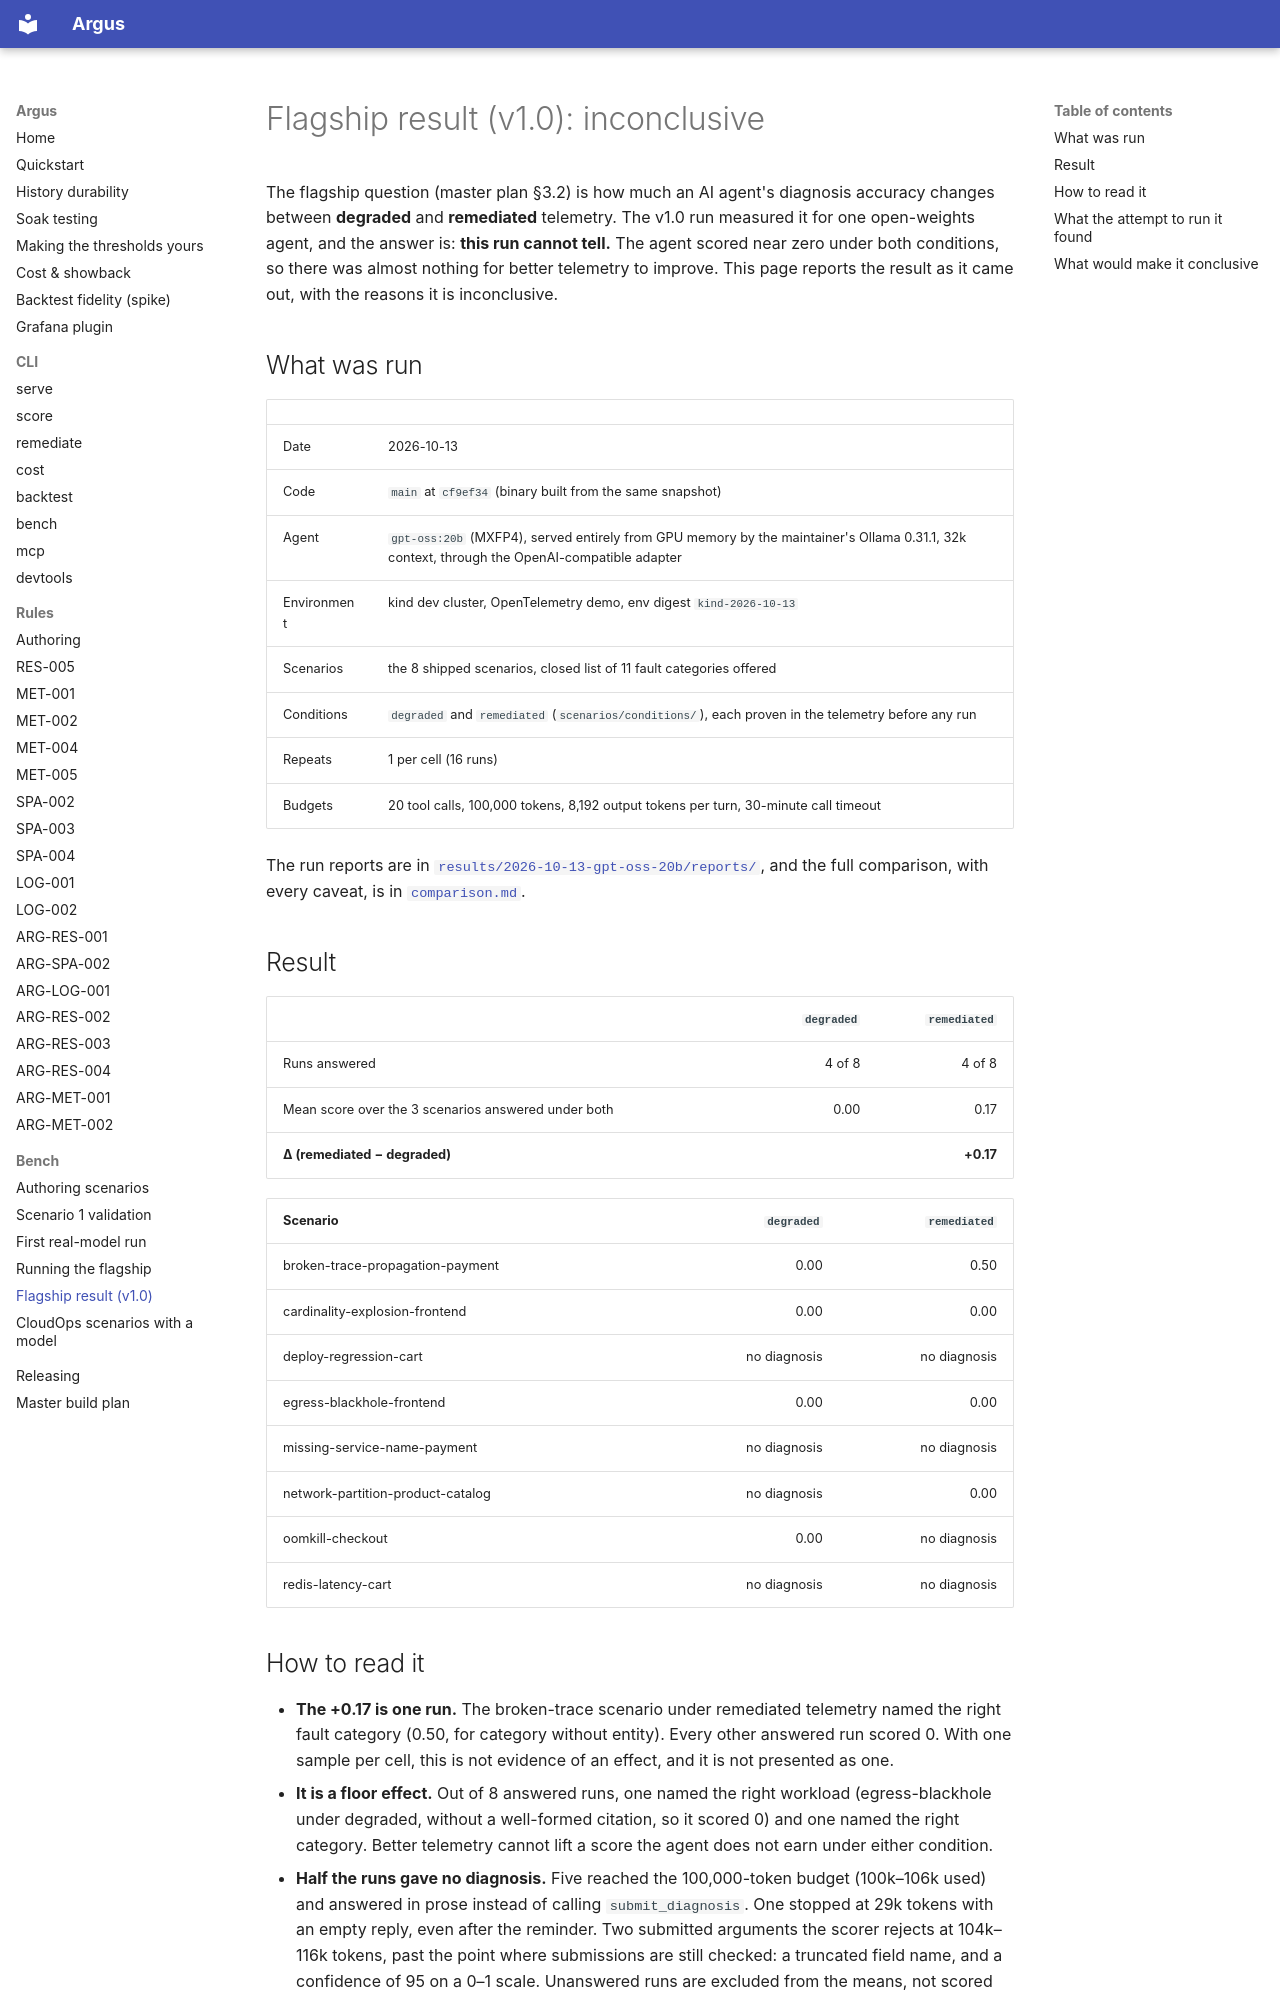

repository: tamen25/Argus · page: bench/flagship-results/index.html · generator: mkdocs

# Flagship result (v1.0): inconclusive

The flagship question (master plan §3.2) is how much an AI agent's diagnosis
accuracy changes between **degraded** and **remediated** telemetry. The v1.0
run measured it for one open-weights agent, and the answer is: **this run
cannot tell.** The agent scored near zero under both conditions, so there was
almost nothing for better telemetry to improve. This page reports the result as
it came out, with the reasons it is inconclusive.

## What was run

| | |
|---|---|
| Date | 2026-10-13 |
| Code | `main` at `cf9ef34` (binary built from the same snapshot) |
| Agent | `gpt-oss:20b` (MXFP4), served entirely from GPU memory by the maintainer's Ollama 0.31.1, 32k context, through the OpenAI-compatible adapter |
| Environment | kind dev cluster, OpenTelemetry demo, env digest `kind-2026-10-13` |
| Scenarios | the 8 shipped scenarios, closed list of 11 fault categories offered |
| Conditions | `degraded` and `remediated` (`scenarios/conditions/`), each proven in the telemetry before any run |
| Repeats | 1 per cell (16 runs) |
| Budgets | 20 tool calls, 100,000 tokens, 8,192 output tokens per turn, 30-minute call timeout |

The run reports are in
[`results/2026-10-13-gpt-oss-20b/reports/`](https://github.com/tamen25/Argus/tree/main/docs/bench/results/2026-10-13-gpt-oss-20b/reports),
and the full comparison, with every caveat, is in
[`comparison.md`](https://github.com/tamen25/Argus/blob/main/docs/bench/results/2026-10-13-gpt-oss-20b/comparison.md).

## Result

| | `degraded` | `remediated` |
|---|---:|---:|
| Runs answered | 4 of 8 | 4 of 8 |
| Mean score over the 3 scenarios answered under both | 0.00 | 0.17 |
| **Δ (remediated − degraded)** | | **+0.17** |

| Scenario | `degraded` | `remediated` |
|---|---:|---:|
| broken-trace-propagation-payment | 0.00 | 0.50 |
| cardinality-explosion-frontend | 0.00 | 0.00 |
| deploy-regression-cart | no diagnosis | no diagnosis |
| egress-blackhole-frontend | 0.00 | 0.00 |
| missing-service-name-payment | no diagnosis | no diagnosis |
| network-partition-product-catalog | no diagnosis | 0.00 |
| oomkill-checkout | 0.00 | no diagnosis |
| redis-latency-cart | no diagnosis | no diagnosis |
